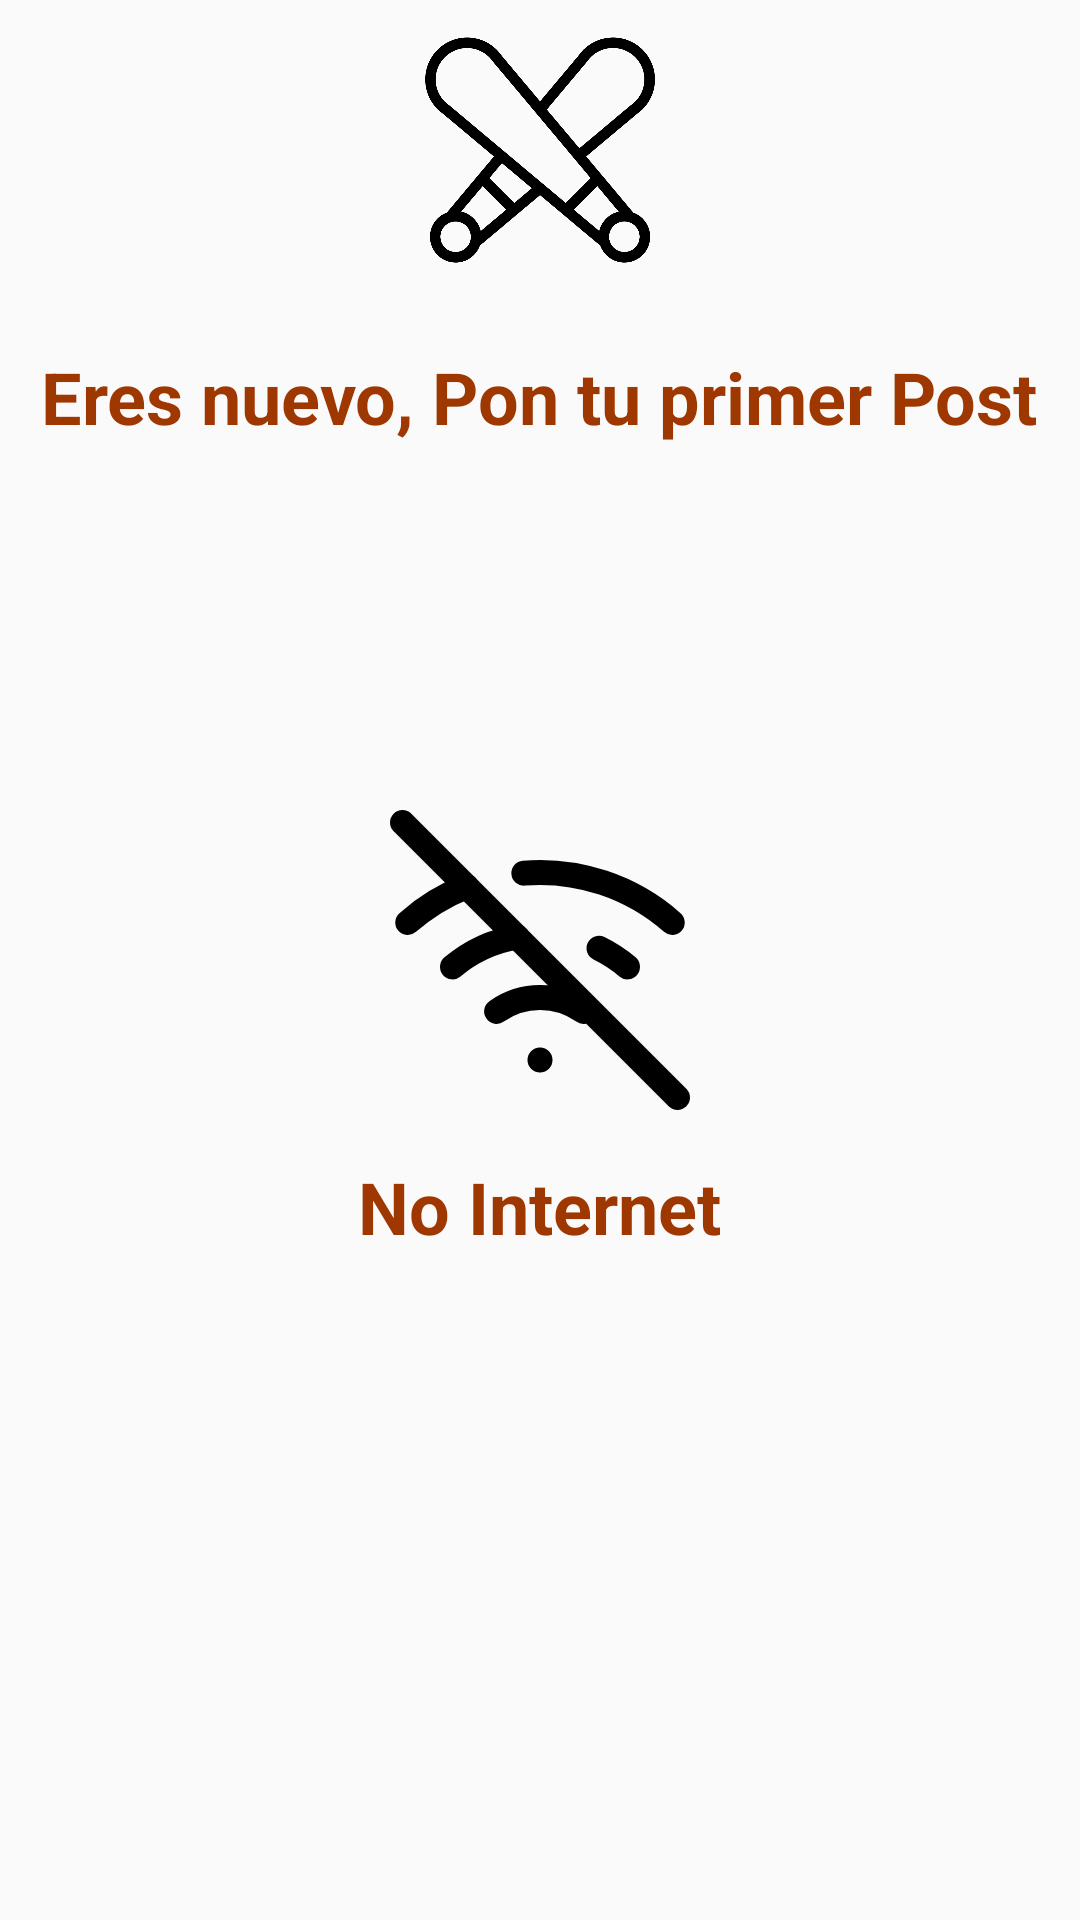

Reconstruct the res/layout file that produces this screen, plus the resources it refers to.
<!-- AndroidManifest.xml: activity theme AppInicioTheme -->
<!-- res/layout/activity_inicio.xml -->
<?xml version="1.0" encoding="utf-8"?>
<android.support.v4.widget.DrawerLayout xmlns:android="http://schemas.android.com/apk/res/android"
    xmlns:app="http://schemas.android.com/apk/res-auto"
    xmlns:tools="http://schemas.android.com/tools"
    android:id="@+id/inicioActivityDrawerLayout"
    android:layout_width="match_parent"
    android:layout_height="match_parent"
    tools:context="com.androiddesdecero.baseballui.InicioActivity">

    <RelativeLayout
        android:layout_width="match_parent"
        android:layout_height="match_parent">
        <ImageView
            android:id="@+id/inicioActivityIvNoInternet"
            android:src="@drawable/ic_no_internet"
            android:layout_centerHorizontal="true"
            android:layout_centerVertical="true"
            android:layout_width="100dp"
            android:layout_height="100dp" />
        <TextView
            android:layout_below="@+id/inicioActivityIvNoInternet"
            android:layout_centerHorizontal="true"
            android:layout_marginTop="16dp"
            android:text="No Internet"
            android:textSize="24dp"
            android:textStyle="bold"
            android:textColor="@color/colorAccentDark"
            android:layout_width="wrap_content"
            android:layout_height="wrap_content" />

        <ImageView
            android:id="@+id/inicioActivityIvNoData"
            android:src="@drawable/ic_baseball_no_data"
            android:layout_centerHorizontal="true"
            android:layout_width="100dp"
            android:layout_height="100dp" />

        <TextView
            android:layout_below="@+id/inicioActivityIvNoData"
            android:layout_centerHorizontal="true"
            android:layout_marginTop="16dp"
            android:text="Eres nuevo, Pon tu primer Post"
            android:textSize="24dp"
            android:textStyle="bold"
            android:textColor="@color/colorAccentDark"
            android:layout_width="wrap_content"
            android:layout_height="wrap_content" />

    </RelativeLayout>

    <android.support.design.widget.NavigationView
        android:id="@+id/inicioActivityNavigationView"
        android:layout_gravity="start"
        android:background="@color/colorWhite"
        android:layout_width="wrap_content"
        android:layout_height="match_parent"
        app:headerLayout="@layout/header_navigation"
        app:itemIconTint="@color/colorAccentDark"
        app:itemTextColor="@color/textColorGray"
        app:menu="@menu/navegacion_menu"
        >
    </android.support.design.widget.NavigationView>

</android.support.v4.widget.DrawerLayout>
<!-- res/layout/header_navigation.xml (included above) -->
<?xml version="1.0" encoding="utf-8"?>
<LinearLayout
    xmlns:android="http://schemas.android.com/apk/res/android"
    android:layout_width="match_parent"
    android:background="@drawable/campobase"
    android:orientation="vertical"
    android:padding="24dp"
    android:layout_height="164dp">

    <de.hdodenhof.circleimageview.CircleImageView
        android:id="@+id/headerCircle"
        android:src="@drawable/jugador"
        android:layout_width="75dp"
        android:layout_height="75dp" />

    <TextView
        android:layout_width="wrap_content"
        android:layout_height="wrap_content"
        android:text="Alejandro Gonzalez"
        android:textStyle="bold"
        android:textColor="@color/textColorLight"
        android:layout_marginTop="4dp"/>

    <TextView
        android:layout_width="wrap_content"
        android:layout_height="wrap_content"
        android:text="Bateador"
        android:textColor="@color/textColorLight" />

</LinearLayout>
<!-- resources referenced by this layout -->
<resources>
  <color name="colorAccentDark">#9e3800</color>
  <color name="colorWhite">#FFFFFF</color>
  <color name="textColorGray">#757575</color>
  <color name="textColorLight">#FFFFFF</color>
  <!-- drawable campobase: png bitmap (drawable-v24, 392206 bytes) -->
  <!-- drawable ic_baseball_no_data: vector/xml drawable (drawable, 5064 chars, omitted) -->
  <!-- drawable ic_no_internet (drawable) -->
  <vector xmlns:android="http://schemas.android.com/apk/res/android"
          android:width="24dp"
          android:height="24dp"
          android:viewportWidth="24.0"
          android:viewportHeight="24.0">
      <path
          android:pathData="M1,1L23,23"
          android:strokeLineCap="round"
          android:strokeColor="#000"
          android:fillColor="#00000000"
          android:strokeWidth="2"/>
      <path
          android:pathData="M16.72,11.06A10.94,10.94 0,0 1,19 12.55"
          android:strokeLineCap="round"
          android:strokeColor="#000"
          android:fillColor="#00000000"
          android:strokeWidth="2"/>
      <path
          android:pathData="M5,12.55a10.94,10.94 0,0 1,5.17 -2.39"
          android:strokeLineCap="round"
          android:strokeColor="#000"
          android:fillColor="#00000000"
          android:strokeWidth="2"/>
      <path
          android:pathData="M10.71,5.05A16,16 0,0 1,22.58 9"
          android:strokeLineCap="round"
          android:strokeColor="#000"
          android:fillColor="#00000000"
          android:strokeWidth="2"/>
      <path
          android:pathData="M1.42,9a15.91,15.91 0,0 1,4.7 -2.88"
          android:strokeLineCap="round"
          android:strokeColor="#000"
          android:fillColor="#00000000"
          android:strokeWidth="2"/>
      <path
          android:pathData="M8.53,16.11a6,6 0,0 1,6.95 0"
          android:strokeLineCap="round"
          android:strokeColor="#000"
          android:fillColor="#00000000"
          android:strokeWidth="2"/>
      <path
          android:pathData="M12,20L12,20"
          android:strokeLineCap="round"
          android:strokeColor="#000"
          android:fillColor="#00000000"
          android:strokeWidth="2"/>
  </vector>
  <!-- drawable jugador: png bitmap (drawable-v24, 250679 bytes) -->
  <style name="AppInicioTheme" parent="Theme.AppCompat.Light.DarkActionBar">
          
          <item name="colorPrimary">@color/colorPrimary</item>
          <item name="colorPrimaryDark">@color/colorPrimaryDark</item>
          <item name="colorAccent">@color/colorAccent</item>
      </style>
  <color name="colorPrimary">#ff09da</color>
  <color name="colorPrimaryDark">#c700a8</color>
  <color name="colorAccent">#D66603</color>
</resources>
